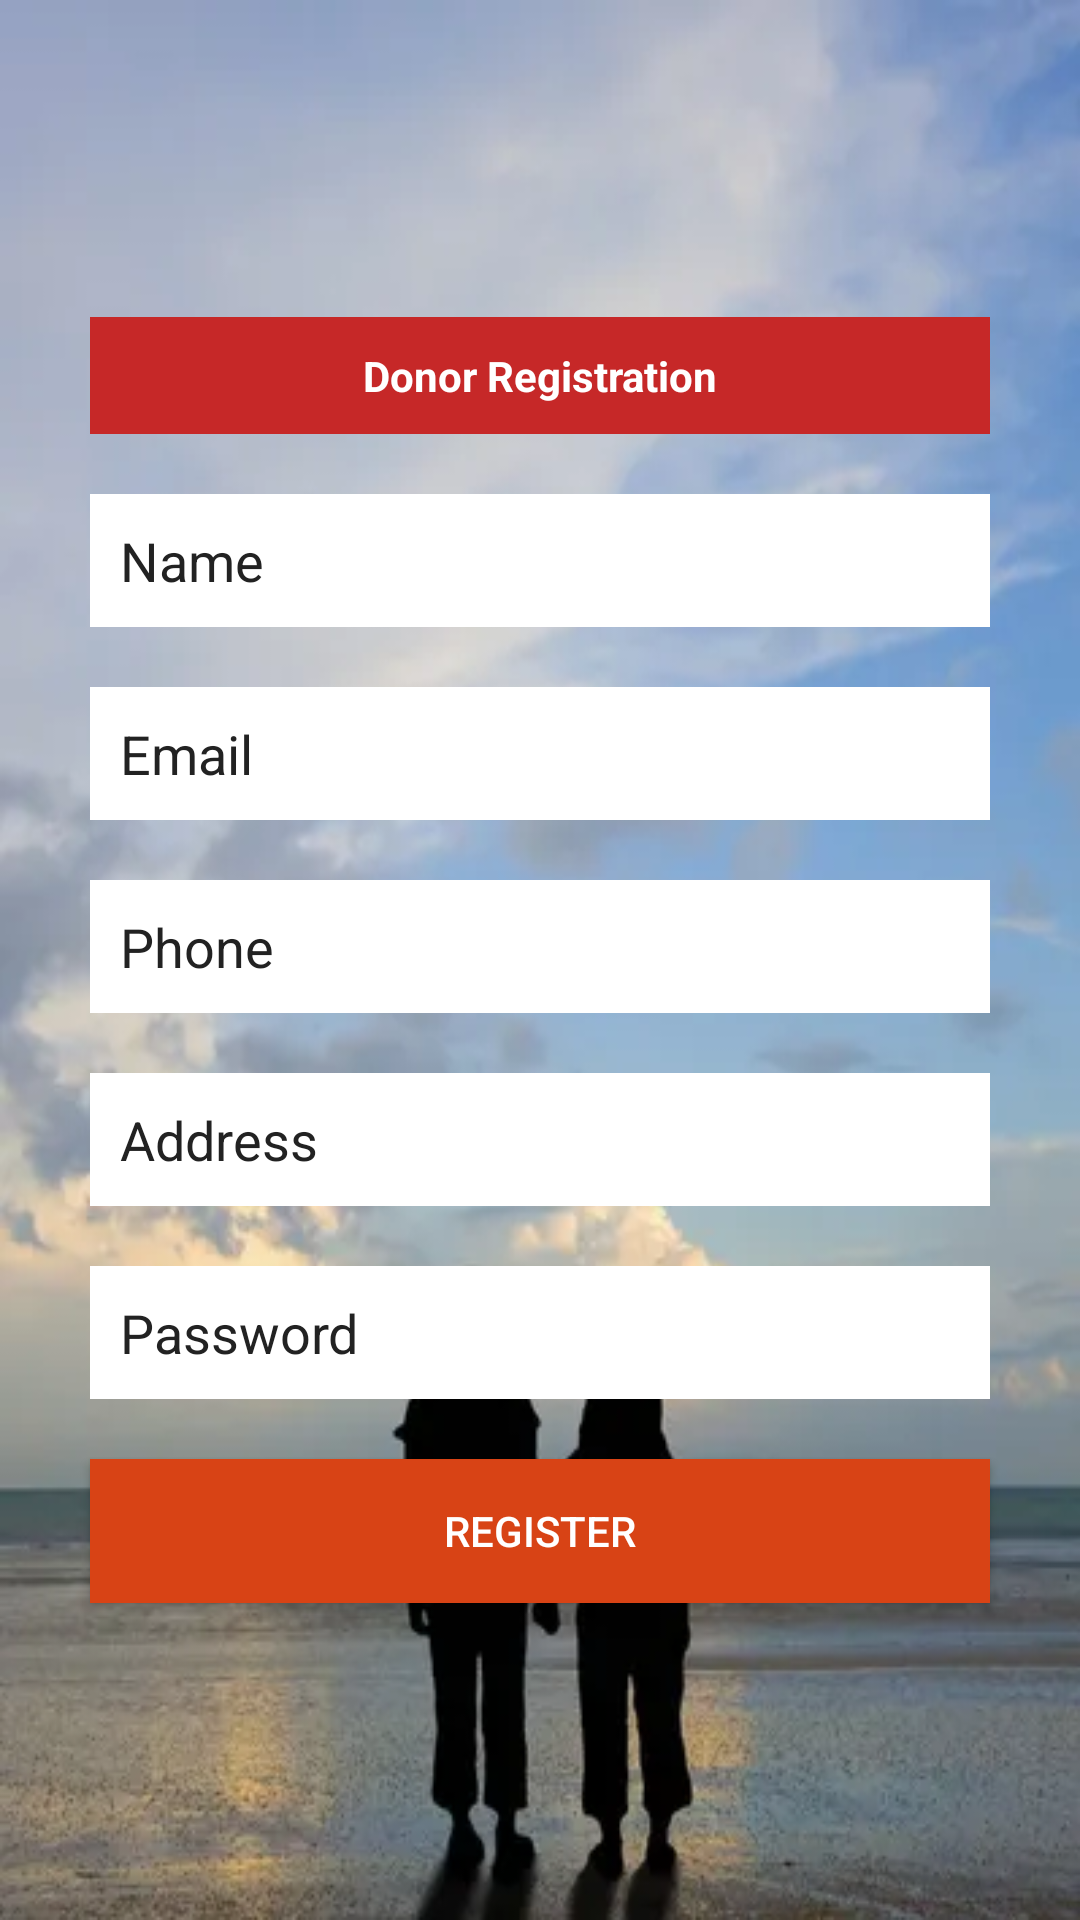

The Android layout XML behind this screen, and the referenced resources:
<!-- AndroidManifest.xml: application theme Theme.OrphanageManagmentSystem -->
<!-- res/layout/activity_register.xml -->
<?xml version="1.0" encoding="utf-8"?>
<LinearLayout xmlns:android="http://schemas.android.com/apk/res/android"
    xmlns:app="http://schemas.android.com/apk/res-auto"
    xmlns:tools="http://schemas.android.com/tools"
    android:layout_width="match_parent"
    android:layout_height="match_parent"
    android:background="@drawable/bg"
    tools:context=".Donor.Register">
<LinearLayout
    android:layout_width="match_parent"
    android:layout_height="wrap_content"
    android:orientation="vertical"
    android:padding="10dp"
    android:layout_margin="10dp"
    android:layout_gravity="center_vertical"
    >
    <TextView
        android:layout_width="match_parent"
        android:layout_height="wrap_content"
        android:padding="10dp"
        android:layout_margin="10dp"
        android:background="#C62828"
        android:text="Donor Registration"
        android:gravity="center"
        android:textStyle="bold"
        android:textColor="#fff"/>
    <EditText
        android:layout_width="match_parent"
        android:layout_height="wrap_content"
        android:padding="10dp"
        android:layout_margin="10dp"
        android:background="#fff"
        android:textColor="#222"
        android:id="@+id/DonorName"
        android:textColorHint="#222"
        android:hint="Name"/>
    <EditText
        android:layout_width="match_parent"
        android:layout_height="wrap_content"
        android:padding="10dp"
        android:layout_margin="10dp"
        android:background="#fff"
        android:textColor="#222"
        android:textColorHint="#222"
        android:id="@+id/DonorEmail"
        android:inputType="textEmailAddress"
        android:hint="Email"/>
    <EditText
        android:layout_width="match_parent"
        android:layout_height="wrap_content"
        android:padding="10dp"
        android:layout_margin="10dp"
        android:background="#fff"
        android:textColor="#222"
        android:id="@+id/DonorPhone"

        android:textColorHint="#222"
        android:inputType="phone"
        android:hint="Phone"/>
    <EditText
        android:layout_width="match_parent"
        android:layout_height="wrap_content"
        android:padding="10dp"
        android:layout_margin="10dp"
        android:background="#fff"
        android:textColor="#222"
        android:textColorHint="#222"
        android:id="@+id/DonorADDR"

        android:hint="Address"/>
    <EditText
        android:layout_width="match_parent"
        android:layout_height="wrap_content"
        android:padding="10dp"
        android:layout_margin="10dp"
        android:background="#fff"
        android:textColor="#222"
        android:textColorHint="#222"
        android:hint="Password"
        android:id="@+id/DonorPassword"

        android:inputType="textPassword"
        />
    <Button
        android:layout_width="match_parent"
        android:layout_height="wrap_content"
        android:background="#D84315"
        android:textColor="#fff"
        android:padding="10dp"
        android:layout_margin="10dp"
        android:text="Register"
        android:id="@+id/btnRegDonor"
        />

</LinearLayout>
</LinearLayout>
<!-- resources referenced by this layout -->
<resources>
  <!-- drawable bg: jpg bitmap (drawable, 14966 bytes) -->
  <style name="Theme.OrphanageManagmentSystem" parent="Theme.AppCompat.DayNight.NoActionBar">
          
          <item name="colorPrimary">@color/purple_500</item>
          <item name="colorPrimaryVariant">@color/purple_700</item>
          <item name="colorOnPrimary">@color/white</item>
          
          <item name="colorSecondary">@color/teal_200</item>
          <item name="colorSecondaryVariant">@color/teal_700</item>
          <item name="colorOnSecondary">@color/black</item>
          
          <item name="android:statusBarColor" tools:targetApi="l">?attr/colorPrimaryVariant</item>
          
      </style>
  <!-- not gathered from this repository: default colours our renderer supplied (Android Studio template values) -->
  <color name="purple_500">#FF6200EE</color>
  <color name="purple_700">#FF3700B3</color>
  <color name="teal_200">#FF03DAC5</color>
  <color name="teal_700">#FF018786</color>
  <color name="black">#FF000000</color>
  <color name="white">#FFFFFFFF</color>
</resources>
